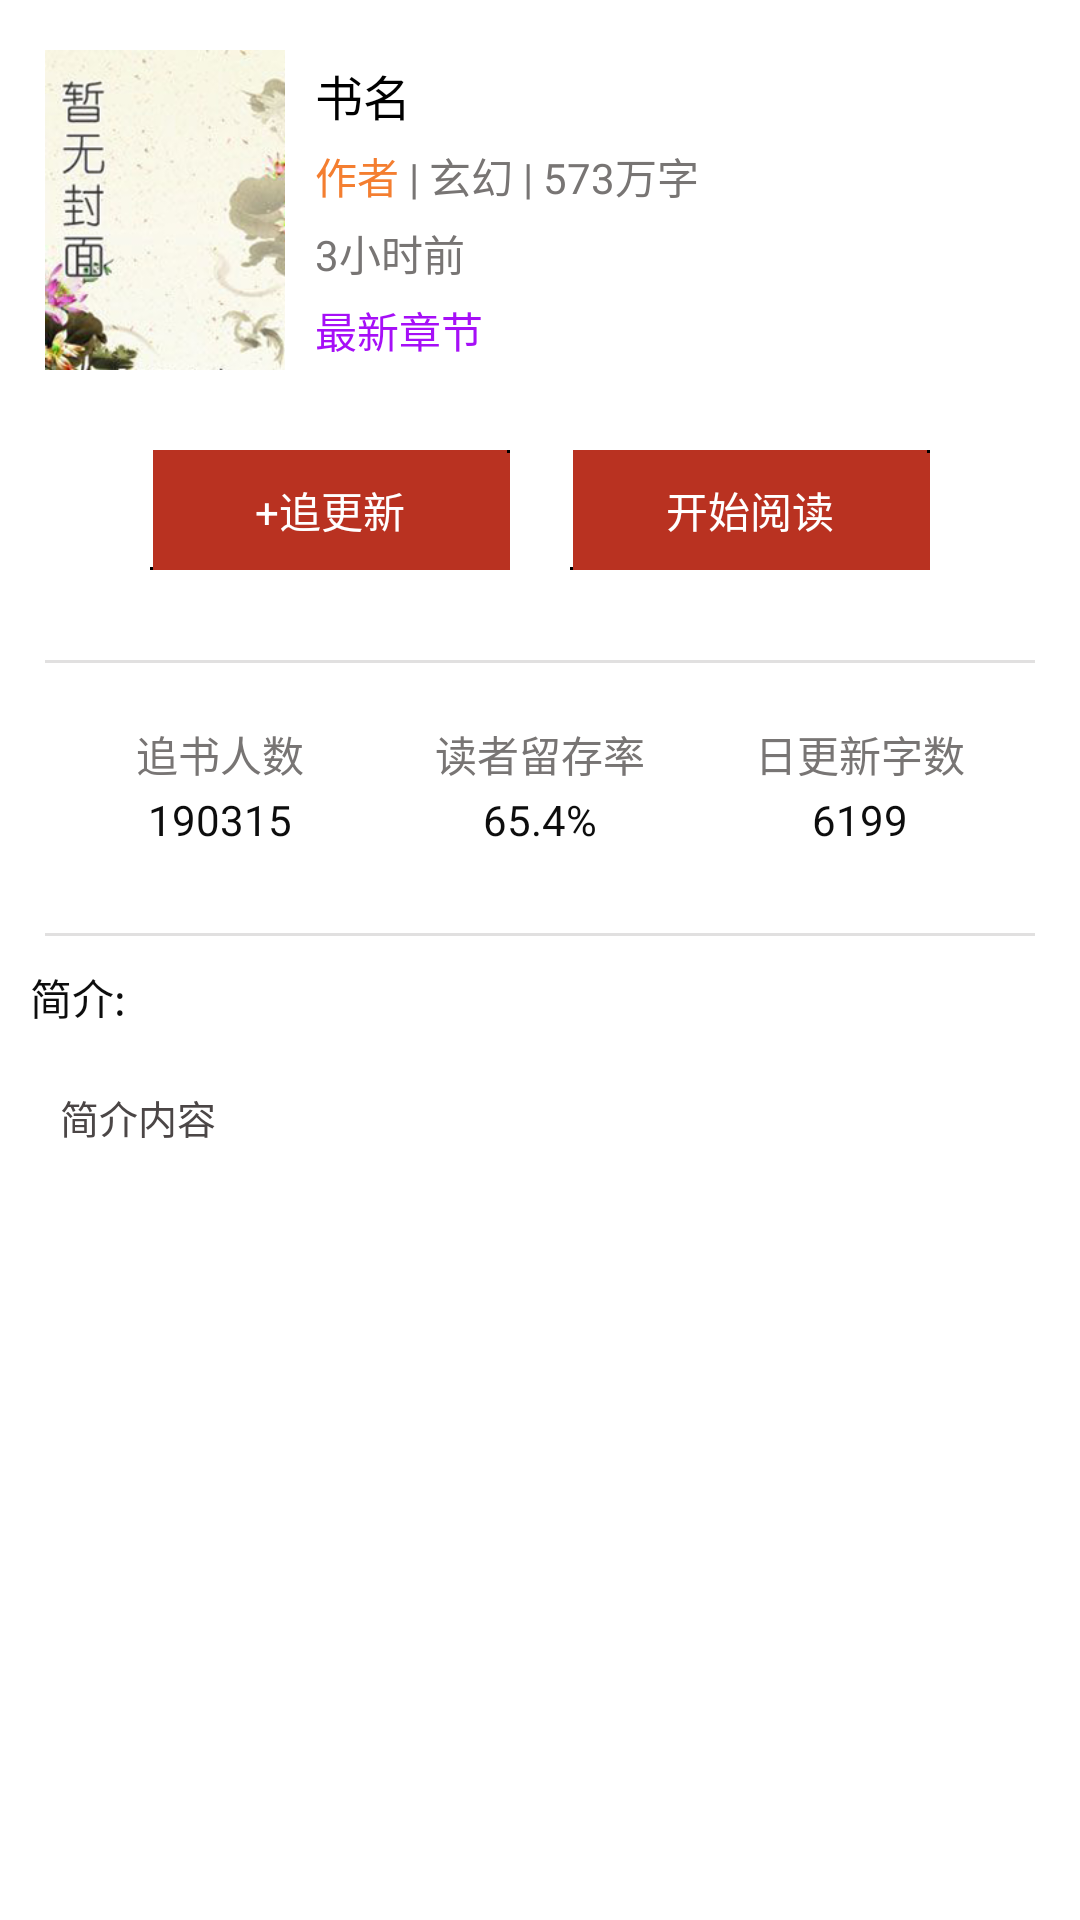

This screen was rendered from an Android layout file. Write that file and the resources it references.
<!-- AndroidManifest.xml: application theme AppTheme -->
<!-- res/layout/book_detail.xml -->
<?xml version="1.0" encoding="utf-8"?>
<LinearLayout xmlns:android="http://schemas.android.com/apk/res/android"
              android:layout_width="match_parent"
              android:layout_height="match_parent"
              android:background="#fff"
              android:orientation="vertical">

    <LinearLayout
        android:layout_width="match_parent"
        android:layout_height="120dp"
        android:layout_marginLeft="10dp"
        android:layout_marginTop="10dp"
        android:orientation="horizontal">

        <ImageView
            android:id="@+id/book_cover"
            android:layout_width="80dp"
            android:layout_height="120dp"
            android:layout_marginLeft="5dp"
            android:src="@mipmap/book_cover_default"/>

        <LinearLayout
            android:layout_width="match_parent"
            android:layout_height="match_parent"
            android:layout_marginLeft="10dp"
            android:layout_marginRight="5dp"
            android:layout_marginTop="10dp"
            android:orientation="vertical">

            <TextView
                android:id="@+id/book_name"
                android:layout_width="match_parent"
                android:layout_height="wrap_content"
                android:text="书名"
                android:textColor="#000"
                android:textSize="16sp"/>

            <LinearLayout
                android:layout_width="match_parent"
                android:layout_height="wrap_content"
                android:layout_marginTop="5dp"
                android:orientation="horizontal">

                <TextView
                    android:id="@+id/book_author"
                    android:layout_width="wrap_content"
                    android:layout_height="wrap_content"
                    android:text="作者"
                    android:textColor="#f47e30"
                    android:textSize="14sp"/>

                <TextView
                    android:layout_width="wrap_content"
                    android:layout_height="wrap_content"
                    android:text=" | "
                    android:textColor="#787574"
                    android:textSize="14sp"/>

                <TextView
                    android:id="@+id/book_type"
                    android:layout_width="wrap_content"
                    android:layout_height="wrap_content"
                    android:text="玄幻"
                    android:textColor="#787574"
                    android:textSize="14sp"/>

                <TextView
                    android:layout_width="wrap_content"
                    android:layout_height="wrap_content"
                    android:text=" | "
                    android:textColor="#787574"
                    android:textSize="14sp"/>

                <TextView
                    android:id="@+id/book_textnum"
                    android:layout_width="wrap_content"
                    android:layout_height="wrap_content"
                    android:text="573万字"
                    android:textColor="#787574"
                    android:textSize="14sp"/>
            </LinearLayout>

            <TextView
                android:id="@+id/book_update"
                android:layout_width="wrap_content"
                android:layout_height="wrap_content"
                android:layout_marginTop="5dp"
                android:text="3小时前"
                android:textColor="#787574"
                android:textSize="14sp"/>


            <TextView
                android:id="@+id/book_lastChapter"
                android:layout_width="wrap_content"
                android:layout_height="wrap_content"
                android:layout_marginTop="5dp"
                android:text="最新章节"
                android:textColor="#a60ff7"
                android:textSize="14sp"/>
        </LinearLayout>
    </LinearLayout>

    <LinearLayout
        android:layout_width="match_parent"
        android:layout_height="wrap_content"
        android:layout_margin="20dp"
        android:gravity="center_horizontal"
        android:orientation="horizontal">

        <TextView
            android:id="@+id/book_add"
            android:layout_width="120dp"
            android:layout_height="40dp"
            android:background="@drawable/bt_red_selector"
            android:clickable="true"
            android:gravity="center"
            android:text="+追更新"
            android:textColor="#fff"/>

        <TextView
            android:id="@+id/book_start"
            android:layout_width="120dp"
            android:layout_height="40dp"
            android:layout_marginLeft="20dp"
            android:background="@drawable/bt_red_selector"
            android:clickable="true"
            android:gravity="center"
            android:text="开始阅读"
            android:textColor="#fff"/>
    </LinearLayout>

    <View
        android:layout_width="match_parent"
        android:layout_height="1dp"
        android:layout_marginLeft="15dp"
        android:layout_marginRight="15dp"
        android:layout_marginTop="10dp"
        android:background="#458f8b8b"/>

    <LinearLayout
        android:layout_width="match_parent"
        android:layout_height="50dp"
        android:layout_margin="20dp"
        android:orientation="horizontal">

        <LinearLayout
            android:layout_width="0dp"
            android:layout_height="match_parent"
            android:layout_weight="1"
            android:orientation="vertical">

            <TextView

                android:layout_width="match_parent"
                android:layout_height="wrap_content"
                android:gravity="center"
                android:text="追书人数"
                android:textColor="#787574"
                android:textSize="14sp"/>

            <TextView
                android:id="@+id/book_person_num"
                android:layout_width="match_parent"
                android:layout_height="wrap_content"
                android:layout_marginTop="2dp"
                android:gravity="center"
                android:text="190315"
                android:textColor="#0d0d0d"/>
        </LinearLayout>

        <LinearLayout
            android:layout_width="0dp"
            android:layout_height="match_parent"
            android:layout_weight="1"
            android:orientation="vertical">

            <TextView
                android:layout_width="match_parent"
                android:layout_height="wrap_content"
                android:gravity="center"
                android:text="读者留存率"
                android:textColor="#787574"
                android:textSize="14sp"/>

            <TextView
                android:id="@+id/book_percent"
                android:layout_width="match_parent"
                android:layout_height="wrap_content"
                android:layout_marginTop="2dp"
                android:gravity="center"
                android:text="65.4%"
                android:textColor="#0d0d0d"/>
        </LinearLayout>

        <LinearLayout
            android:layout_width="0dp"
            android:layout_height="match_parent"
            android:layout_weight="1"
            android:orientation="vertical">

            <TextView
                android:layout_width="match_parent"
                android:layout_height="wrap_content"
                android:gravity="center"
                android:text="日更新字数"
                android:textColor="#787574"
                android:textSize="14sp"/>

            <TextView
                android:id="@+id/book_day_txt_num"
                android:layout_width="match_parent"
                android:layout_height="wrap_content"
                android:layout_marginTop="2dp"
                android:gravity="center"
                android:text="6199"
                android:textColor="#0d0d0d"/>
        </LinearLayout>
    </LinearLayout>


    <View
        android:layout_width="match_parent"
        android:layout_height="1dp"
        android:layout_marginLeft="15dp"
        android:layout_marginRight="15dp"
        android:background="#458f8b8b"/>


    <LinearLayout
        android:layout_width="match_parent"
        android:layout_height="wrap_content"
        android:orientation="vertical">

        <TextView
            android:layout_width="match_parent"
            android:layout_height="wrap_content"
            android:layout_marginLeft="10dp"
            android:layout_marginTop="10dp"
            android:gravity="left"
            android:text="简介:"
            android:textColor="#0d0d0d"/>

        <ScrollView
            android:layout_margin="10dp"
            android:layout_width="match_parent"
            android:layout_height="wrap_content">

            <TextView
                android:padding="5dp"
                android:id="@+id/book_longIntro"
                android:layout_width="match_parent"
                android:layout_height="wrap_content"
                android:layout_margin="5dp"
                android:gravity="left"
                android:text="简介内容"
                android:textColor="#4b4646"
                android:textSize="13sp"/>
        </ScrollView>
    </LinearLayout>

</LinearLayout>
<!-- resources referenced by this layout -->
<resources>
  <!-- drawable bt_red_selector (drawable) -->
  <?xml version="1.0" encoding="utf-8"?>
  <selector xmlns:android="http://schemas.android.com/apk/res/android">
      <item android:drawable="@drawable/common_red_bg_pre" android:state_pressed="true"/>
      <item android:drawable="@drawable/common_red_bg_nor"/>
  </selector>
  <!-- mipmap book_cover_default: png bitmap (mipmap-xhdpi, 60100 bytes) -->
  <style name="AppTheme" parent="Theme.AppCompat">
          <item name="colorPrimary">@color/colorPrimary</item>
          <item name="colorPrimaryDark">@color/colorPrimaryDark</item>
          <item name="colorAccent">@color/colorAccent</item>
      </style>
  <!-- not gathered from this repository: default colours our renderer supplied (Android Studio template values) -->
  <color name="colorPrimary">#FF6200EE</color>
  <color name="colorPrimaryDark">#FF3700B3</color>
  <color name="colorAccent">#FF03DAC5</color>
</resources>
